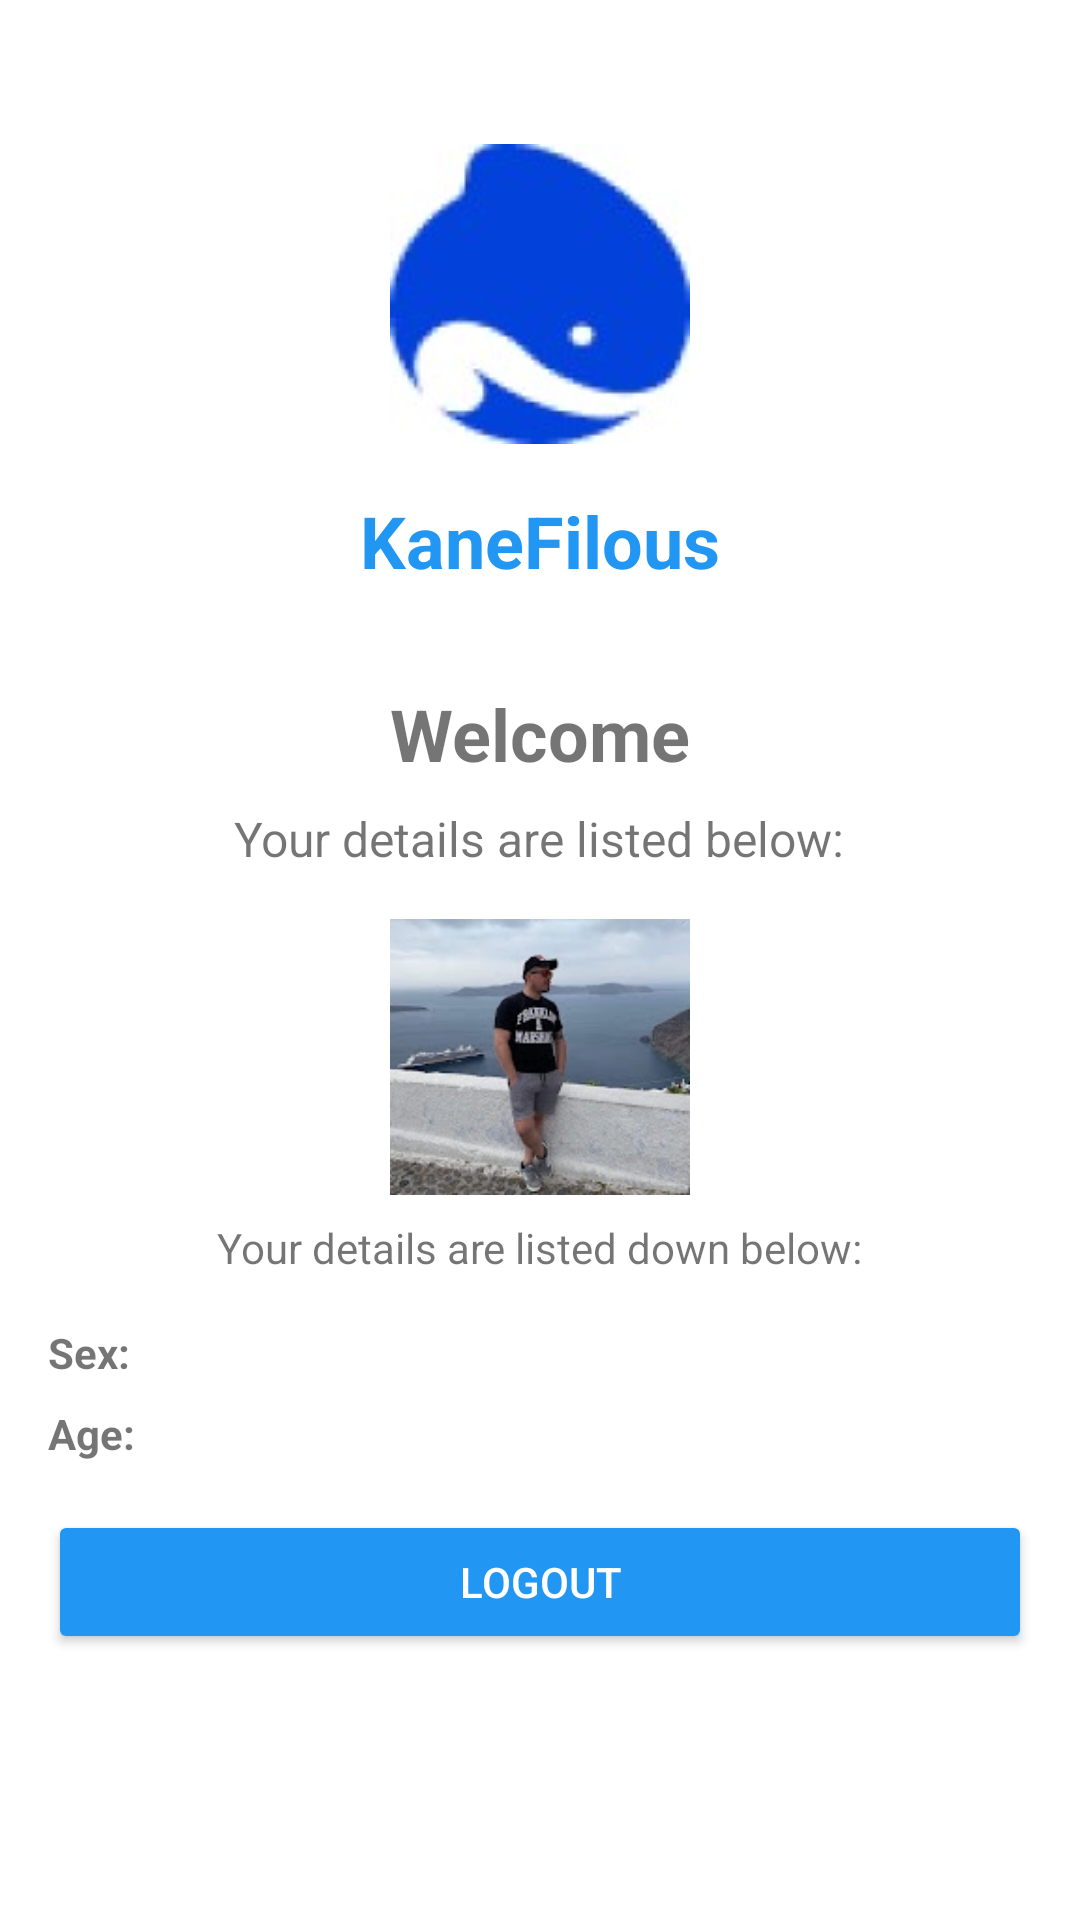

The Android layout XML behind this screen, and the referenced resources:
<!-- AndroidManifest.xml: application theme Theme.Register_App -->
<!-- res/layout/activity_welcome.xml -->
<?xml version="1.0" encoding="utf-8"?>
<LinearLayout
    xmlns:android="http://schemas.android.com/apk/res/android"
    android:layout_width="match_parent"
    android:layout_height="match_parent"
    android:orientation="vertical"
    android:background="@color/white"
    android:gravity="center_horizontal"
    android:padding="16dp">

    <ImageView
        android:id="@+id/appLogo"
        android:layout_width="wrap_content"
        android:layout_height="wrap_content"
        android:src="@drawable/logo"
        android:contentDescription="@string/logo_description"
        android:layout_marginTop="32dp"
        android:layout_marginBottom="16dp" />

    
    <TextView
        android:id="@+id/appTitle"
        android:layout_width="wrap_content"
        android:layout_height="wrap_content"
        android:text="KaneFilous"
        android:textColor="@color/blue_primary"
        android:textSize="24sp"
        android:textStyle="bold"
        android:gravity="center"
        android:layout_marginBottom="32dp" />

    
    <TextView
        android:id="@+id/tvWelcome"
        android:layout_width="wrap_content"
        android:layout_height="wrap_content"
        android:text="Welcome"
        android:textSize="24sp"
        android:textStyle="bold"
        android:paddingBottom="8dp" />

    
    <TextView
        android:id="@+id/tvDetails"
        android:layout_width="wrap_content"
        android:layout_height="wrap_content"
        android:text="Your details are listed below:"
        android:textSize="16sp"
        android:paddingBottom="16dp" />

    
    <ImageView
        android:id="@+id/ivPhoto"
        android:layout_width="100dp"
        android:layout_height="100dp"
        android:src="@drawable/ic_placeholder"
        android:scaleType="centerCrop"
        android:layout_gravity="center"
        android:paddingBottom="16dp" />


    
    <TextView
        android:layout_width="wrap_content"
        android:layout_height="wrap_content"
        android:text="Your details are listed down below:"
        android:layout_gravity="center"
        android:paddingBottom="16dp" />

    <LinearLayout
        android:layout_width="match_parent"
        android:layout_height="wrap_content"
        android:orientation="horizontal"
        android:paddingBottom="8dp">

        <TextView
            android:layout_width="wrap_content"
            android:layout_height="wrap_content"
            android:text="Sex: "
            android:textStyle="bold"
            android:layout_weight="1" />

        <TextView
            android:id="@+id/tvSex"
            android:layout_width="wrap_content"
            android:layout_height="wrap_content"
            android:layout_weight="1" />
    </LinearLayout>

    <LinearLayout
        android:layout_width="match_parent"
        android:layout_height="wrap_content"
        android:orientation="horizontal"
        android:paddingBottom="16dp">

        <TextView
            android:layout_width="wrap_content"
            android:layout_height="wrap_content"
            android:text="Age: "
            android:textStyle="bold"
            android:layout_weight="1" />

        <TextView
            android:id="@+id/tvAge"
            android:layout_width="wrap_content"
            android:layout_height="wrap_content"
            android:layout_weight="1" />
    </LinearLayout>

    
    <Button
        android:id="@+id/btnLogout"
        android:layout_width="match_parent"
        android:layout_height="wrap_content"
        android:text="Logout"
        android:backgroundTint="@color/blue_primary"
        android:textColor="@android:color/white"
        android:layout_gravity="center" />
</LinearLayout>
<!-- resources referenced by this layout -->
<resources>
  <color name="blue_primary">#2196F3</color>
  <color name="white">#FFFFFFFF</color>
  <!-- drawable ic_placeholder: png bitmap (drawable, 43481 bytes) -->
  <!-- drawable logo: png bitmap (drawable, 12459 bytes) -->
  <string name="logo_description">App Logo</string>
  <style name="Theme.Register_App" parent="Theme.MaterialComponents.DayNight.NoActionBar">
          
          <item name="colorPrimary">@color/blue_primary</item>
          <item name="colorPrimaryVariant">@color/blue_primary_variant</item>
          <item name="colorSecondary">@color/blue_secondary</item>
  
          
          <item name="windowActionBar">false</item>
          <item name="windowNoTitle">true</item>
  
          
          <item name="android:statusBarColor">@color/blue_primary_variant</item>
      </style>
  <color name="blue_primary_variant">#1976D2</color>
  <color name="blue_secondary">#64B5F6</color>
</resources>
